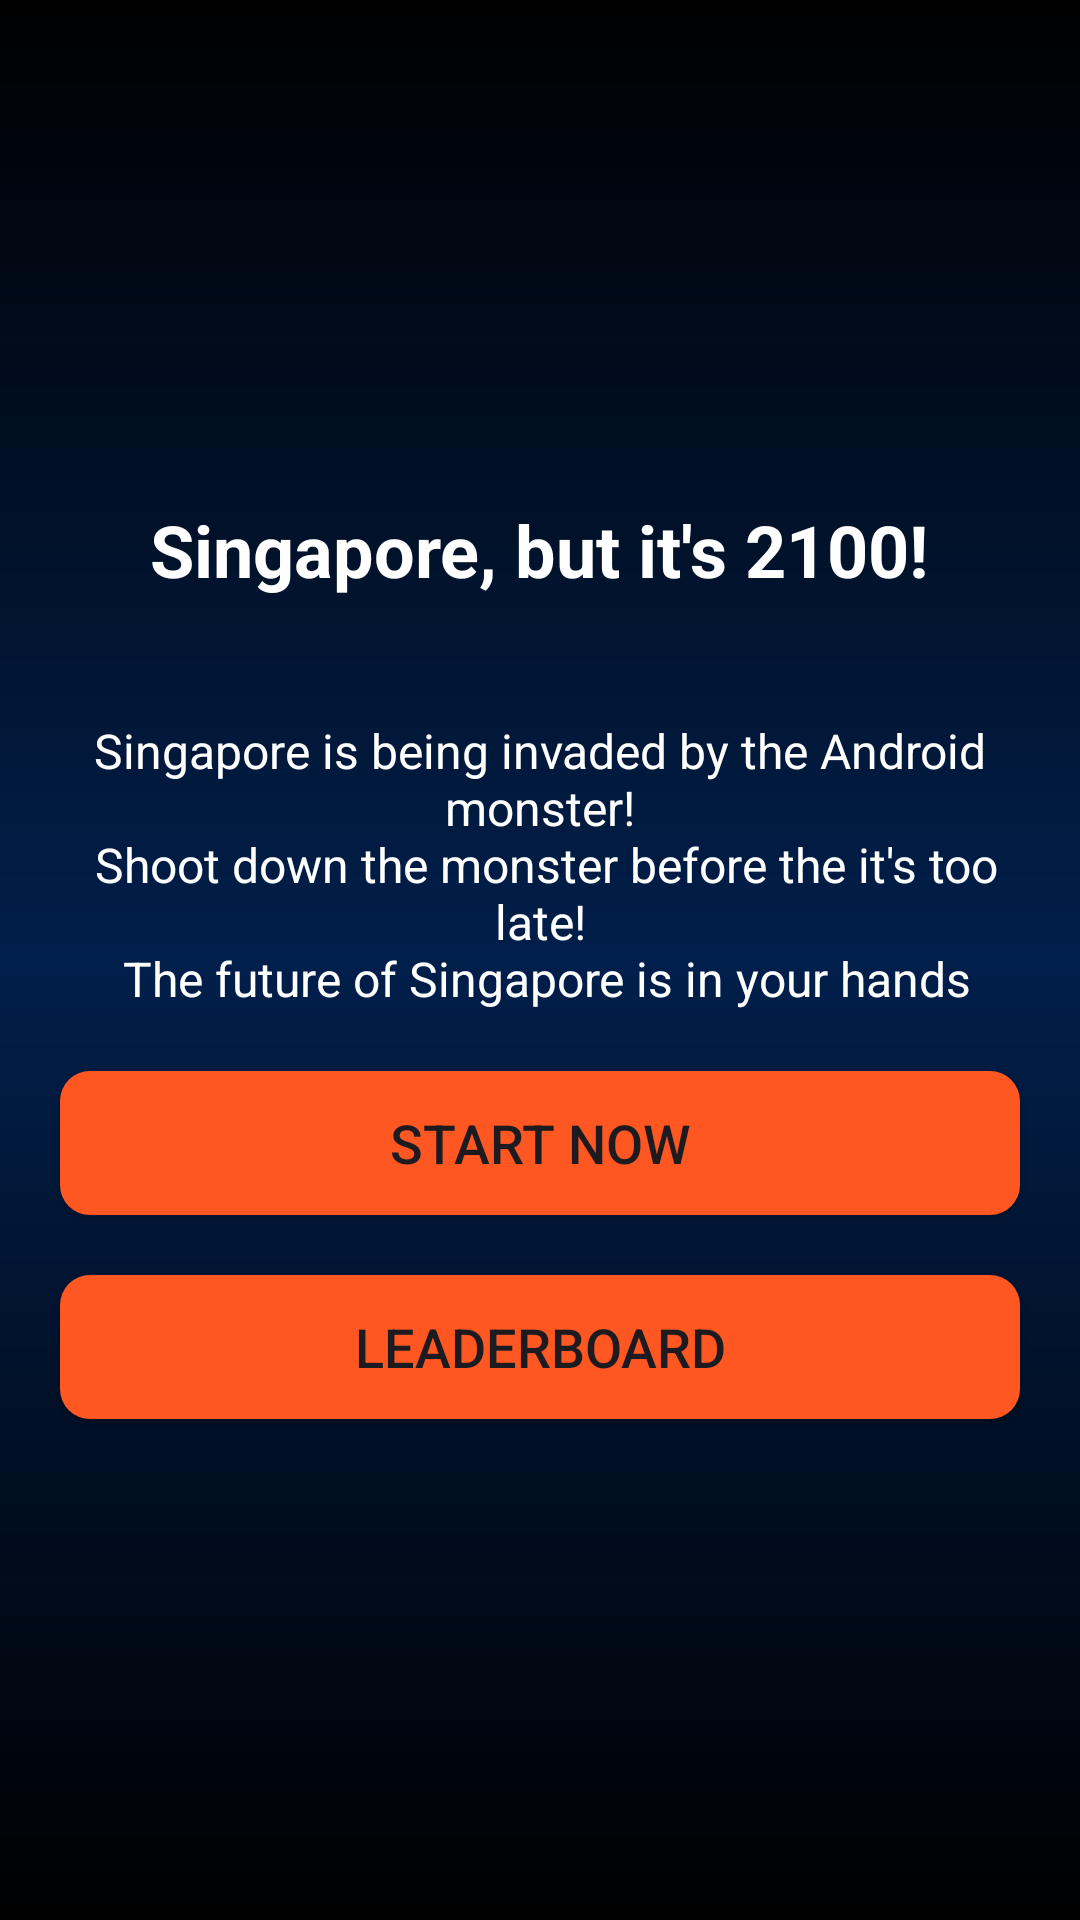

Produce the Android XML layout that renders to this screen, including the resource entries it uses.
<!-- AndroidManifest.xml: application theme Theme.CS206 -->
<!-- res/layout/activity_main_menu.xml -->
<?xml version="1.0" encoding="utf-8"?>
<androidx.constraintlayout.widget.ConstraintLayout xmlns:android="http://schemas.android.com/apk/res/android"
    xmlns:app="http://schemas.android.com/apk/res-auto"
    xmlns:tools="http://schemas.android.com/tools"
    android:id="@+id/main"
    android:layout_width="match_parent"
    android:layout_height="match_parent"
    tools:context=".MainMenu">

        <LinearLayout
            android:layout_width="match_parent"
            android:layout_height="match_parent"
            android:orientation="vertical"
            android:gravity="center"
            android:background="@drawable/background_gradient2"
            >

            <ImageView
                android:layout_width="wrap_content"
                android:layout_height="wrap_content"
                android:src="@drawable/ic_launcher_foreground"
                />

            <TextView
                android:layout_width="wrap_content"
                android:layout_height="wrap_content"
                android:text="@string/game_name"
                android:textColor="@color/white"
                android:textSize="24sp"
                android:textStyle="bold"
                android:padding="20dp"
                />

            <TextView
                android:layout_width="match_parent"
                android:layout_height="wrap_content"
                android:text="@string/game_description"
                android:textAlignment="center"
                android:textColor="@color/white"
                android:padding="20dp"
                android:textSize="16dp"
            />

            <Button
                android:layout_marginHorizontal="20dp"
                android:id="@+id/startButton"
                android:layout_width="match_parent"
                android:layout_height="wrap_content"
                android:text="Start now"
                android:textSize="18sp"
                android:background="@drawable/button_background"
                app:layout_constraintBottom_toBottomOf="parent"
                app:layout_constraintLeft_toLeftOf="parent"
                app:layout_constraintRight_toRightOf="parent"
                app:layout_constraintTop_toTopOf="parent" />

            <Button
                android:id="@+id/leaderboardButton"
                android:layout_margin="20dp"
                android:layout_width="match_parent"
                android:layout_height="wrap_content"
                android:background="@drawable/button_background"
                android:text="Leaderboard"
                android:textSize="18sp"
                android:layout_marginTop="15dp"
                app:layout_constraintBottom_toBottomOf="parent"
                app:layout_constraintLeft_toLeftOf="parent"
                app:layout_constraintRight_toRightOf="parent"
                app:layout_constraintTop_toTopOf="parent" />
        </LinearLayout>

</androidx.constraintlayout.widget.ConstraintLayout>
<!-- resources referenced by this layout -->
<resources>
  <color name="white">#FFFFFFFF</color>
  <!-- drawable background_gradient2 (drawable) -->
  <shape xmlns:android="http://schemas.android.com/apk/res/android"
      android:shape="rectangle">
      <gradient
          android:type="linear"
          android:angle="270"
          android:startColor="@color/black"
          android:centerColor="@color/dark_blue_1"
          android:endColor="@color/black"
          />
  </shape>
  <!-- drawable button_background (drawable) -->
  <shape xmlns:android="http://schemas.android.com/apk/res/android"
      android:shape="rectangle">
      <solid android:color="#FFFF5722" />
      <corners android:radius="10dp" />
  </shape>
  <string name="game_description">
          Singapore is being invaded by the Android monster!\n
          Shoot down the monster before the it\'s too late!\n
          The future of Singapore is in your hands
      </string>
  <string name="game_name">Singapore, but it\'s 2100!</string>
  <style name="Theme.CS206" parent="Base.Theme.CS206" />
  <color name="black">#FF000000</color>
  <color name="dark_blue_1">#FF011F4B</color>
  <style name="Base.Theme.CS206" parent="Theme.Material3.DayNight.NoActionBar">
          
          
      </style>
</resources>
